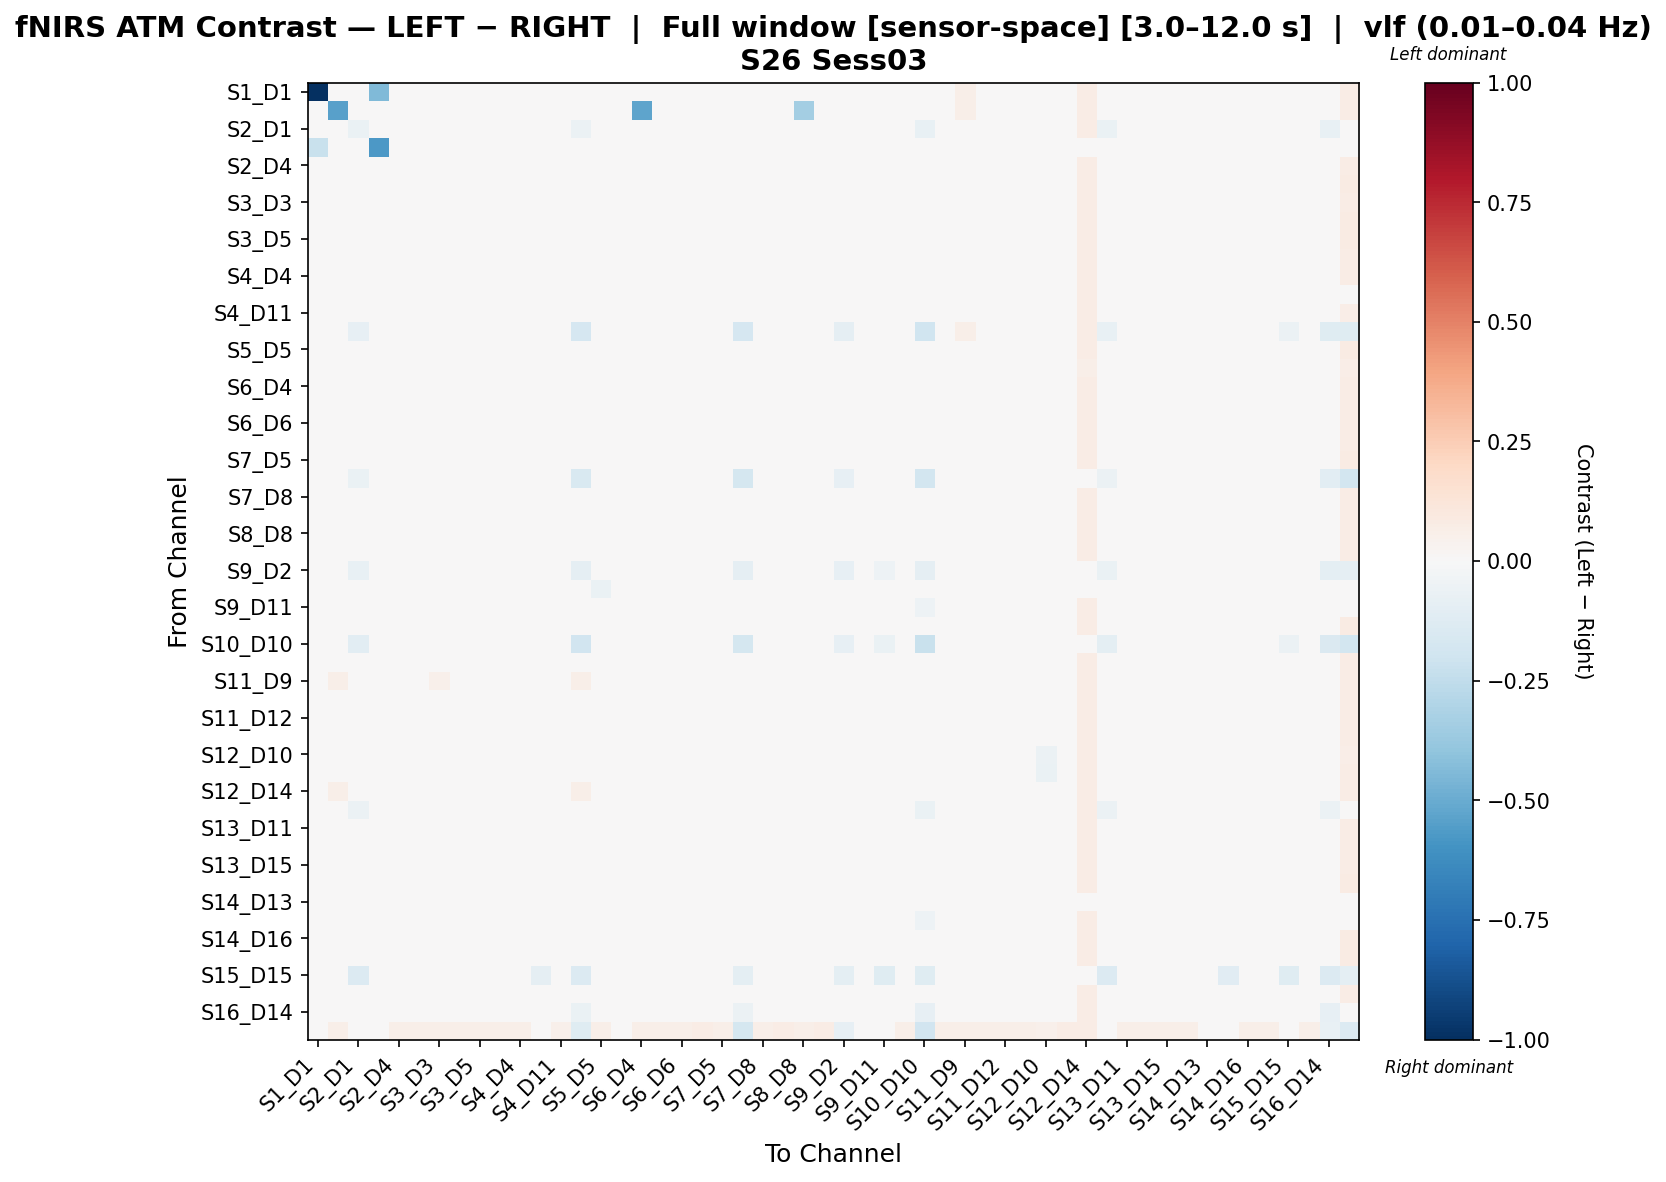

Source data for this figure (header and first rows):
, S1_D1 hbo, S1_D3 hbo, S2_D1 hbo, S2_D2 hbo, S2_D4 hbo, S3_D1 hbo, S3_D3 hbo, S3_D4 hbo, S3_D5 hbo, S4_D2 hbo, S4_D4 hbo, S4_D6 hbo, S4_D11 hbo, S5_D3 hbo, S5_D5 hbo, S5_D7 hbo, S6_D4 hbo, S6_D5 hbo, S6_D6 hbo, S6_D8 hbo, S7_D5 hbo, S7_D7 hbo, S7_D8 hbo
S1_D1 hbo, -1.0, 0.01763, 0.01763, -0.4396, 0.03184, 0.03184, 0.01763, 0.01763, 0.01763, 0.01763, 0.03184, 0.03184, 0.01763, 0.01763, 0.01763, 0.001909, 0.03184, 0.03184, 0.03184, 0.04756, 0.01763, 0.02885, 0.03184
S1_D3 hbo, 0.007657, -0.5429, 0.01848, 0.02637, 0.03257, 0.03257, 0.01848, 0.01848, 0.01848, 0.01848, 0.03257, 0.03257, 0.01848, 0.01848, 0.004395, 0.002764, -0.5288, 0.03257, 0.03257, 0.04828, 0.01848, 0.0293, 0.03257
S2_D1 hbo, 0.007371, 0.0152, -0.0643, 0.02466, 0.01411, 0.01548, 0.01197, 0.001395, 0.001395, 2.50827346953756e-05, 0.01411, -0.01438, -0.004577, -0.05696, -0.01269, -0.01569, 0.01137, 0.01411, 0.01274, 0.02846, 0.001395, -0.04613, 0.01411
S2_D2 hbo, -0.2226, 0.02921, 0.01299, -0.5728, 0.01299, 0.01299, 0.01299, 0.01299, 0.01299, 0.01299, 0.01299, 0.01299, 0.01299, 0.02921, 0.01299, 0.01299, 0.01299, 0.01299, 0.01299, 0.01299, 0.01299, 0.02921, 0.01299
S2_D4 hbo, 0.007114, 0.01487, 0.00352, 0.02472, -0.006842, -0.0132, 0.009883, -0.004216, -0.01195, -0.0288, -0.01458, -0.005468, -0.01195, 0.01899, -0.004216, -0.04451, -0.001853, -0.006842, -0.008215, -0.0002351, -0.004216, 0.03022, 0.0008941
S3_D1 hbo, 0.007103, 0.0148, 0.004553, 0.02466, -0.004132, -0.0243, 0.01036, -0.002625, -0.009803, -0.02553, -0.01131, -0.002762, -0.009803, 0.02028, -0.002625, -0.04842, 0.0003067, -0.004132, -0.005502, 0.003037, -0.002625, 0.0315, 0.003046
S3_D3 hbo, 0.007382, 0.01527, -0.01747, 0.02472, -0.004759, -0.003385, -0.0004116, -0.01747, -0.01747, -0.01884, -0.004759, -0.003385, -0.01747, 0.01939, -0.03156, -0.03456, -0.007506, -0.004759, -0.006132, 0.009584, -0.01747, 0.03022, -0.004759
S3_D4 hbo, 0.007371, 0.0152, -0.0005959, 0.02466, -0.007788, -0.006418, 0.007988, -0.01055, -0.0205, -0.02187, -0.007788, -0.006418, -0.0205, 0.02068, -0.02463, -0.03759, -0.01053, -0.007788, -0.009157, 0.006559, -0.01055, 0.0315, -0.007788
S3_D5 hbo, 0.007371, 0.0152, 0.002248, 0.02466, -0.01063, -0.009262, 0.00941, -0.006284, -0.01482, -0.02472, -0.01063, -0.009262, -0.01482, 0.02068, -0.02037, -0.04043, -0.004839, -0.01063, -0.012, 0.003715, -0.006284, 0.0315, -0.0021
S4_D2 hbo, 0.007382, 0.01527, 0.004612, 0.02472, -0.00485, -0.01826, 0.01063, -0.002779, -0.01017, -0.02633, -0.01224, -0.003477, -0.01017, 0.01939, -0.01686, -0.04943, -0.000206, -0.00485, -0.006224, 0.002101, -0.002779, 0.03022, 0.002541
S4_D4 hbo, 0.007114, 0.01487, 0.004209, 0.02472, -0.005118, -0.01853, 0.01023, -0.003182, -0.01057, -0.02673, -0.01251, -0.003745, -0.01057, 0.01899, -0.003182, -0.04984, -0.0004743, -0.005118, -0.006492, 0.001833, -0.003182, 0.03022, 0.002273
S4_D6 hbo, 0.007103, 0.0148, -0.02599, 0.02466, 0.003694, -0.0005493, 0.01193, 0.00207, -0.003543, -0.01614, -0.001919, -0.023, -0.009156, -0.0134, 0.00207, -0.03185, 0.006567, 0.003694, 0.002324, 0.01243, 0.00207, -0.002173, 0.009307
S4_D11 hbo, 0.007371, 0.0152, -0.0104, 0.02466, -0.005113, -0.003744, 0.01051, -0.002973, -0.0104, -0.0192, -0.005113, -0.0186, -0.01783, 0.005825, -0.01706, -0.03491, -0.0004249, -0.005113, -0.006483, 0.009233, -0.002973, 0.01665, 0.002315
S5_D3 hbo, 0.007371, 0.0152, -0.08078, 0.02466, 0.03203, 0.0334, 0.01794, 0.01931, 0.01931, 0.01794, 0.03203, -0.008308, 0.01097, -0.1712, 0.005226, 0.002225, 0.02929, 0.03203, 0.03066, 0.04637, 0.01931, -0.1687, 0.03203
S5_D5 hbo, 0.007634, 0.0156, -0.000201, 0.02466, -0.007524, -0.006154, 0.008383, -0.01015, -0.02011, -0.02148, -0.007524, -0.006154, -0.02011, 0.02108, -0.03806, -0.03719, -0.01026, -0.007524, -0.008894, 0.006822, -0.01015, 0.0315, -0.007524
S5_D7 hbo, 0.009501, 0.01739, 0.007018, 0.02472, -0.002014, -0.02238, 0.01289, -0.0002298, -0.007478, -0.02335, -0.009261, -0.00064, -0.007478, 0.02151, -0.01432, -0.04737, 0.002487, -0.002014, -0.003387, -0.01063, -0.0002298, 0.03022, 0.005234
S6_D4 hbo, 0.007389, -0.007863, 0.001761, 0.02637, -0.008496, -0.008496, 0.009919, -0.006398, -0.01456, -0.02272, -0.008496, -0.008496, -0.01456, 0.01808, -0.006398, -0.03843, -0.02628, -0.008496, -0.008496, 0.00722, -0.006398, 0.0293, -0.0003372
S6_D5 hbo, 0.007114, 0.01487, 0.00352, 0.02472, -0.006842, -0.0132, 0.009883, -0.004216, -0.01195, -0.0288, -0.01458, -0.005468, -0.01195, 0.01899, -0.004216, -0.04451, -0.001853, -0.006842, -0.008215, -0.0002351, -0.004216, 0.03022, 0.0008941
S6_D6 hbo, 0.007203, 0.01544, 0.00277, 0.02526, -0.006218, -0.01395, 0.01051, -0.004966, -0.0127, -0.02817, -0.01395, -0.006218, -0.0127, 0.01824, -0.004966, -0.04389, -0.001289, -0.006218, -0.007622, 0.0003587, -0.004966, 0.02947, 0.001518
S6_D8 hbo, 0.007203, 0.008152, 0.003676, 0.02526, -0.003954, -0.01852, 0.01096, -0.003607, -0.01089, -0.02546, -0.01124, -0.003954, -0.01089, 0.01824, -0.003607, -0.04846, -0.006761, -0.003954, -0.005357, 0.003076, -0.003607, 0.02947, 0.003329
S7_D5 hbo, 0.007371, 0.0152, -0.0005959, 0.02466, -0.007788, -0.006418, 0.007988, -0.01055, -0.0205, -0.02187, -0.007788, -0.006418, -0.0205, 0.02068, -0.02463, -0.03759, -0.01053, -0.007788, -0.009157, 0.006559, -0.01055, 0.0315, -0.007788
S7_D7 hbo, 0.004109, 0.02603, -0.06568, 0.02466, 0.02876, 0.03013, 0.02876, 0.03013, 0.03013, 0.02876, 0.02876, -0.009786, 0.02215, -0.1521, 0.03013, 0.02876, 0.02603, 0.02876, 0.0274, 0.0274, 0.03013, -0.1761, 0.02876
S7_D8 hbo, 0.007114, 0.01487, 0.001929, 0.02472, -0.01082, -0.009447, 0.009087, -0.006603, -0.01513, -0.02504, -0.01082, -0.009447, -0.01513, 0.01899, -0.006603, -0.04076, -0.005036, -0.01082, -0.01219, 0.003522, -0.006603, 0.03022, -0.002289
S8_D6 hbo, 0.007114, 0.01487, 0.004209, 0.02472, -0.005118, -0.01853, 0.01023, -0.003182, -0.01057, -0.02673, -0.01251, -0.003745, -0.01057, 0.01899, -0.003182, -0.04984, -0.0004743, -0.005118, -0.006492, 0.001833, -0.003182, 0.03022, 0.002273
S8_D8 hbo, 0.007203, -0.006849, 0.003386, 0.02526, -0.004679, -0.01211, 0.01081, -0.004042, -0.01147, -0.02633, -0.01211, -0.004679, -0.01147, 0.01824, -0.004042, -0.04204, -0.02234, -0.004679, -0.006082, 0.002206, -0.004042, 0.02947, 0.002749
S8_D15 hbo, 0.007114, 0.01487, 0.004497, 0.02472, -0.004401, -0.02477, 0.01037, -0.002751, -0.009999, -0.02587, -0.01165, -0.003027, -0.009999, 0.01899, -0.002751, -0.04883, 9.979091058863183e-05, -0.004401, -0.005774, 0.002694, -0.002751, 0.03022, 0.002847
S9_D2 hbo, -0.003961, 0.02603, -0.07478, 0.01659, 0.02069, 0.02206, 0.02069, 0.02206, 0.02206, 0.02069, 0.02069, -0.01829, 0.01399, -0.08955, 0.02206, 0.02069, 0.01795, 0.02069, 0.01932, 0.01932, 0.02206, -0.08955, 0.02069
S9_D9 hbo, -0.02405, -0.01616, -0.04845, 0.02472, -0.03574, -0.03437, -0.04983, -0.04845, -0.04845, -0.04983, -0.03574, -0.03437, -0.04845, -0.01204, -0.06254, -0.04983, -0.03849, -0.03574, -0.03712, -0.03712, -0.04845, 0.03022, -0.03574
S9_D11 hbo, 0.007103, 0.0148, -0.04396, 0.02466, 0.005565, 0.006935, 0.0123, 0.003193, -0.002046, -0.008655, 0.005565, -0.01926, -0.007285, -0.03211, 0.003193, -0.02437, 0.008064, 0.005565, 0.004195, 0.01991, 0.003193, -0.02088, 0.0108
S10_D9 hbo, 0.007371, 0.0152, 0.004816, 0.02466, -0.004212, -0.02459, 0.01069, -0.002432, -0.00968, -0.02554, -0.01146, -0.002842, -0.00968, 0.02068, -0.01652, -0.04851, 0.0002963, -0.004212, -0.005582, 0.002887, -0.002432, 0.0315, 0.003036
S10_D10 hbo, -0.02433, -0.01663, -0.1078, 0.02466, 0.0003261, 0.001696, -0.01389, -0.01252, -0.01252, -0.01389, 0.0003261, -0.03801, -0.02047, -0.1938, -0.01252, -0.01389, -0.002413, 0.0003261, -0.001044, -0.001044, -0.01252, -0.175, 0.0003261
S10_D12 hbo, 0.007114, 0.01487, 0.004209, 0.02472, -0.005118, -0.01853, 0.01023, -0.003182, -0.01057, -0.02673, -0.01251, -0.003745, -0.01057, 0.01899, -0.003182, -0.04984, -0.0004743, -0.005118, -0.006492, 0.001833, -0.003182, 0.03022, 0.002273
S11_D9 hbo, 0.03555, 0.05753, 0.04729, 0.02472, 0.02439, 0.004226, 0.0531, 0.04012, 0.03294, 0.01721, 0.01721, 0.02576, 0.03294, 0.06165, 0.04012, -0.005686, 0.02882, 0.02439, 0.02301, 0.03155, 0.04012, 0.03022, 0.03156
S11_D11 hbo, 0.00123, 0.02321, 0.01283, 0.02472, -0.01028, -0.03065, 0.01871, 0.005584, -0.001663, -0.01753, -0.01753, -0.008911, -0.001663, 0.02733, 0.005584, -0.0405, -0.005784, -0.01028, -0.01166, -0.00319, 0.005584, 0.03022, -0.003037
S11_D12 hbo, 0.007114, 0.01487, 0.004497, 0.02472, -0.004401, -0.02477, 0.01037, -0.002751, -0.009999, -0.02587, -0.01165, -0.003027, -0.009999, 0.01899, -0.002751, -0.04883, 9.979091058863183e-05, -0.004401, -0.005774, 0.002694, -0.002751, 0.03022, 0.002847
S11_D13 hbo, 0.007114, 0.01487, 0.004209, 0.02472, -0.005118, -0.01853, 0.01023, -0.003182, -0.01057, -0.02673, -0.01251, -0.003745, -0.01057, 0.01899, -0.003182, -0.04984, -0.0004743, -0.005118, -0.006492, 0.001833, -0.003182, 0.03022, 0.002273
S12_D10 hbo, 0.007371, 0.0152, -0.005573, 0.02466, 0.0009218, -0.01637, 0.01172, 0.0006483, -0.005573, -0.01938, -0.005299, -0.01015, -0.01179, 0.008239, -0.01344, -0.04132, 0.004403, 0.0009218, -0.0004479, 0.009047, 0.0006483, 0.01906, 0.007143
S12_D12 hbo, 0.007114, 0.01487, 0.005038, 0.02472, -0.003046, -0.0226, 0.01064, -0.001938, -0.008915, -0.02424, -0.01002, -0.001673, -0.008915, 0.01899, -0.001938, -0.04694, 0.001184, -0.003046, -0.00442, 0.00432, -0.001938, 0.03022, 0.003931
S12_D14 hbo, 0.03555, 0.05753, 0.02523, 0.02472, 0.02386, 0.02523, 0.02386, 0.02523, 0.02523, 0.02386, 0.02386, 0.02523, 0.02523, 0.06165, 0.02523, 0.008145, 0.02111, 0.02386, 0.02249, 0.0382, 0.02523, 0.03022, 0.02386
S13_D6 hbo, 0.007371, 0.0152, -0.0567, 0.02466, 0.01031, 0.01168, 0.01251, 0.003024, -0.002406, -0.003775, 0.01031, -0.01547, -0.007835, -0.04447, -0.01106, -0.01949, 0.00757, 0.01031, 0.00894, 0.02466, 0.003024, -0.03365, 0.01031
S13_D11 hbo, 0.007114, 0.01487, 0.004209, 0.02472, -0.005118, -0.01853, 0.01023, -0.003182, -0.01057, -0.02673, -0.01251, -0.003745, -0.01057, 0.01899, -0.003182, -0.04984, -0.0004743, -0.005118, -0.006492, 0.001833, -0.003182, 0.03022, 0.002273
S13_D13 hbo, 0.007114, 0.01487, 0.00352, 0.02472, -0.006842, -0.0132, 0.009883, -0.004216, -0.01195, -0.0288, -0.01458, -0.005468, -0.01195, 0.01899, -0.004216, -0.04451, -0.001853, -0.006842, -0.008215, -0.0002351, -0.004216, 0.03022, 0.0008941
S13_D15 hbo, 0.007114, 0.01487, 0.004209, 0.02472, -0.005118, -0.01853, 0.01023, -0.003182, -0.01057, -0.02673, -0.01251, -0.003745, -0.01057, 0.01899, -0.003182, -0.04984, -0.0004743, -0.005118, -0.006492, 0.001833, -0.003182, 0.03022, 0.002273
S14_D12 hbo, 0.007371, 0.0152, -0.005782, 0.02466, -0.005613, -0.004243, 0.005395, -0.01833, -0.01833, -0.0197, -0.005613, -0.004243, -0.01833, 0.02068, -0.03241, -0.03541, -0.008352, -0.005613, -0.006983, 0.008734, -0.01833, 0.0315, -0.005613
S14_D13 hbo, -0.02906, -0.007081, -0.02287, 0.02472, -0.04415, -0.04277, -0.01429, -0.03282, -0.04277, -0.04415, -0.04415, -0.04277, -0.04277, -0.002961, -0.03282, -0.04415, -0.0469, -0.04415, -0.04552, -0.04552, -0.03282, 0.03022, -0.04415
S14_D14 hbo, 0.001219, 0.02314, -0.03205, 0.02466, -0.001076, 0.0002942, 0.02048, 0.01107, 0.005684, -0.001076, -0.001076, -0.02666, 0.0002942, -0.0199, 0.01107, -0.01679, 0.001575, -0.001076, -0.002445, 0.01327, 0.01107, -0.01701, 0.004314
S14_D16 hbo, 0.007103, 0.0148, -0.0009983, 0.02466, -0.008056, -0.006686, 0.007585, -0.01095, -0.02091, -0.02228, -0.008056, -0.006686, -0.02091, 0.02028, -0.01095, -0.03799, -0.0108, -0.008056, -0.009426, 0.006291, -0.01095, 0.0315, -0.008056
S15_D13 hbo, 0.001219, 0.02314, 0.01246, 0.02466, -0.01108, -0.02449, 0.01848, 0.005071, -0.002321, -0.01847, -0.01847, -0.009712, -0.002321, 0.02861, 0.005071, -0.04158, -0.00643, -0.01108, -0.01245, -0.004127, 0.005071, 0.0315, -0.00369
S15_D15 hbo, -0.02406, -0.01623, -0.138, 0.02466, 0.0005944, 0.001964, -0.01349, -0.01212, -0.01212, -0.01349, 0.0005944, -0.08798, -0.03011, -0.1367, -0.02621, -0.01349, -0.002145, 0.0005944, -0.0007753, -0.0007753, -0.01212, -0.09441, 0.0005944
S15_D16 hbo, 0.007114, 0.01487, 0.00352, 0.02472, -0.006842, -0.0132, 0.009883, -0.004216, -0.01195, -0.0288, -0.01458, -0.005468, -0.01195, 0.01899, -0.004216, -0.04451, -0.001853, -0.006842, -0.008215, -0.0002351, -0.004216, 0.03022, 0.0008941
S16_D14 hbo, 0.007371, 0.0152, -0.049, 0.02466, 0.01251, 0.01388, 0.01306, 0.004674, -0.0002055, -0.001575, 0.01251, -0.01052, -0.005085, -0.06714, -0.009412, -0.01729, 0.00977, 0.01251, 0.01114, 0.02686, 0.004674, -0.05632, 0.01251
S16_D16 hbo, 0.03554, 0.05746, -0.03373, 0.02466, 0.0602, 0.06157, 0.0602, 0.06157, 0.06157, 0.0602, 0.0602, 0.02186, 0.05363, -0.1197, 0.06157, 0.04448, 0.05746, 0.0602, 0.05883, 0.07454, 0.06157, -0.175, 0.0602
